The GitHub repository WannnXVZ/SunnyRest contains a labelled image folder "classification" with 3 categories: bangunan, lanskap, orang. Examples follow, each with its label.

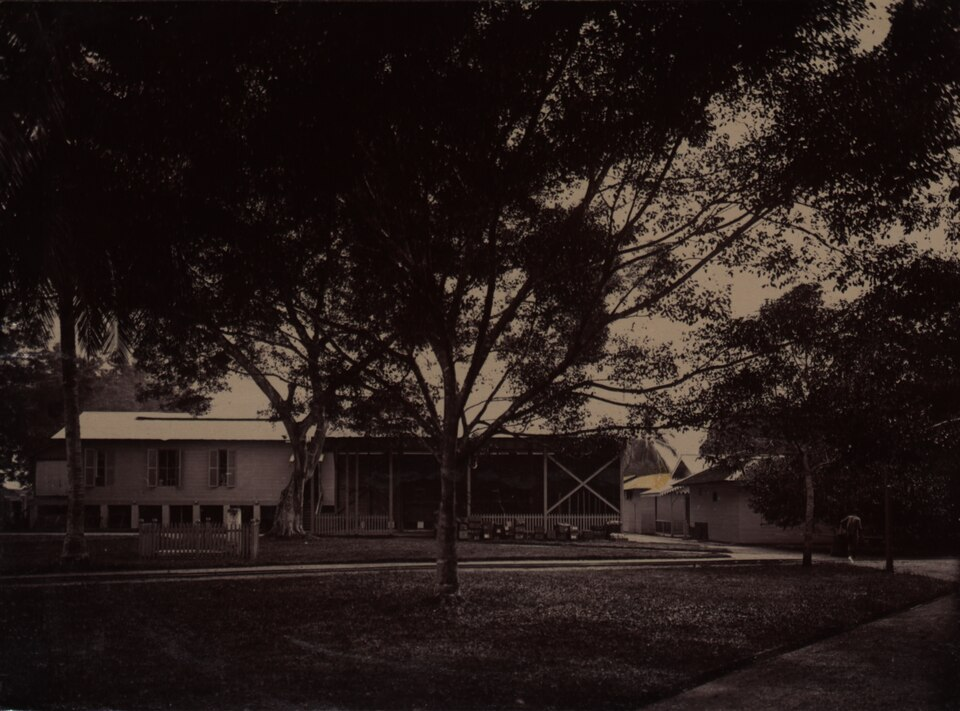
Label: bangunan

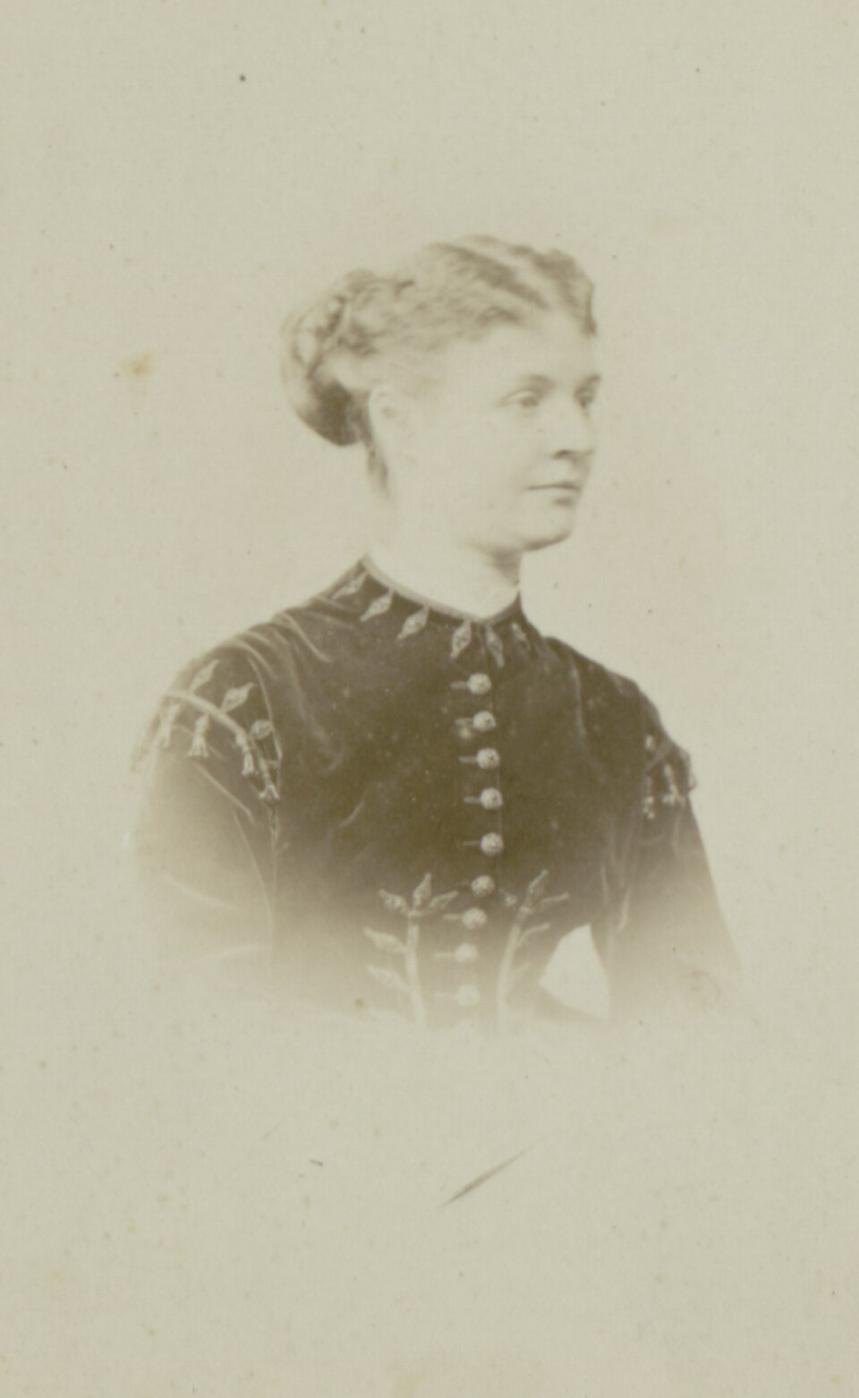
Label: orang

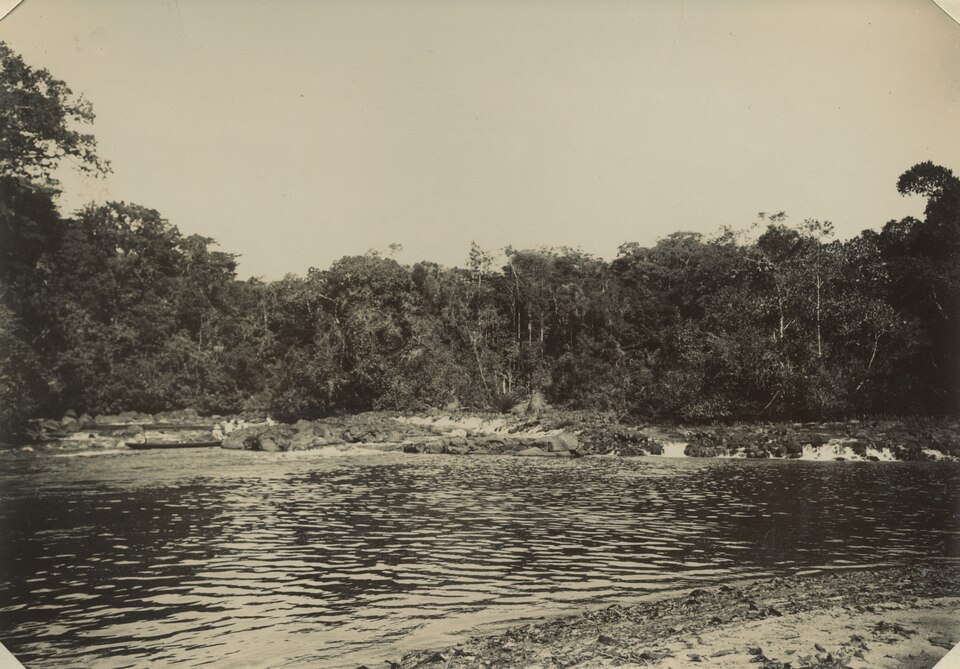
Label: lanskap

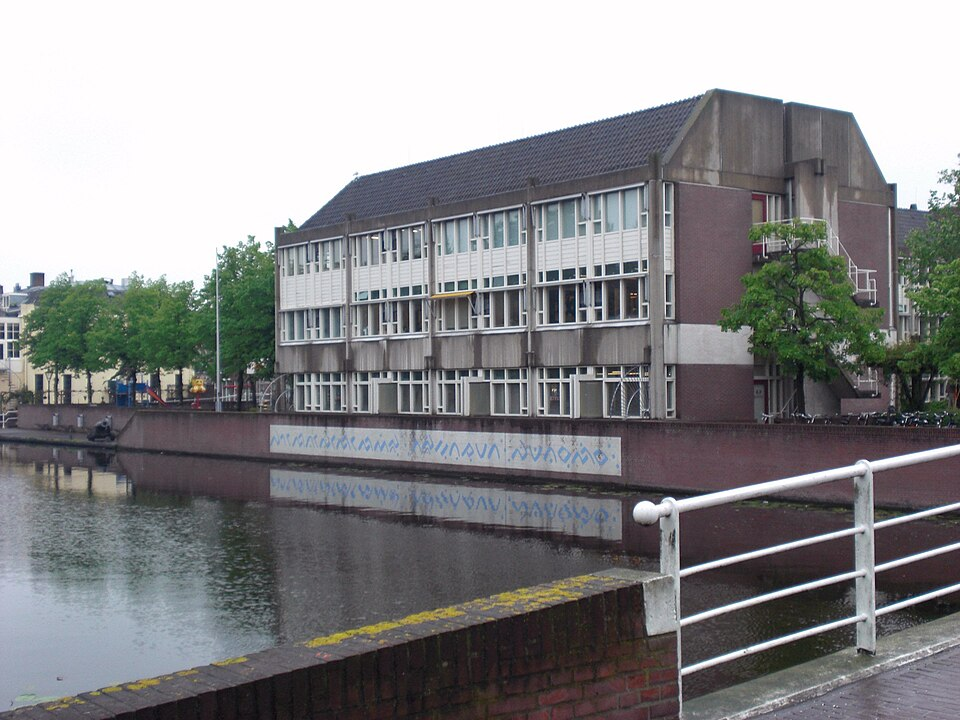
Label: bangunan

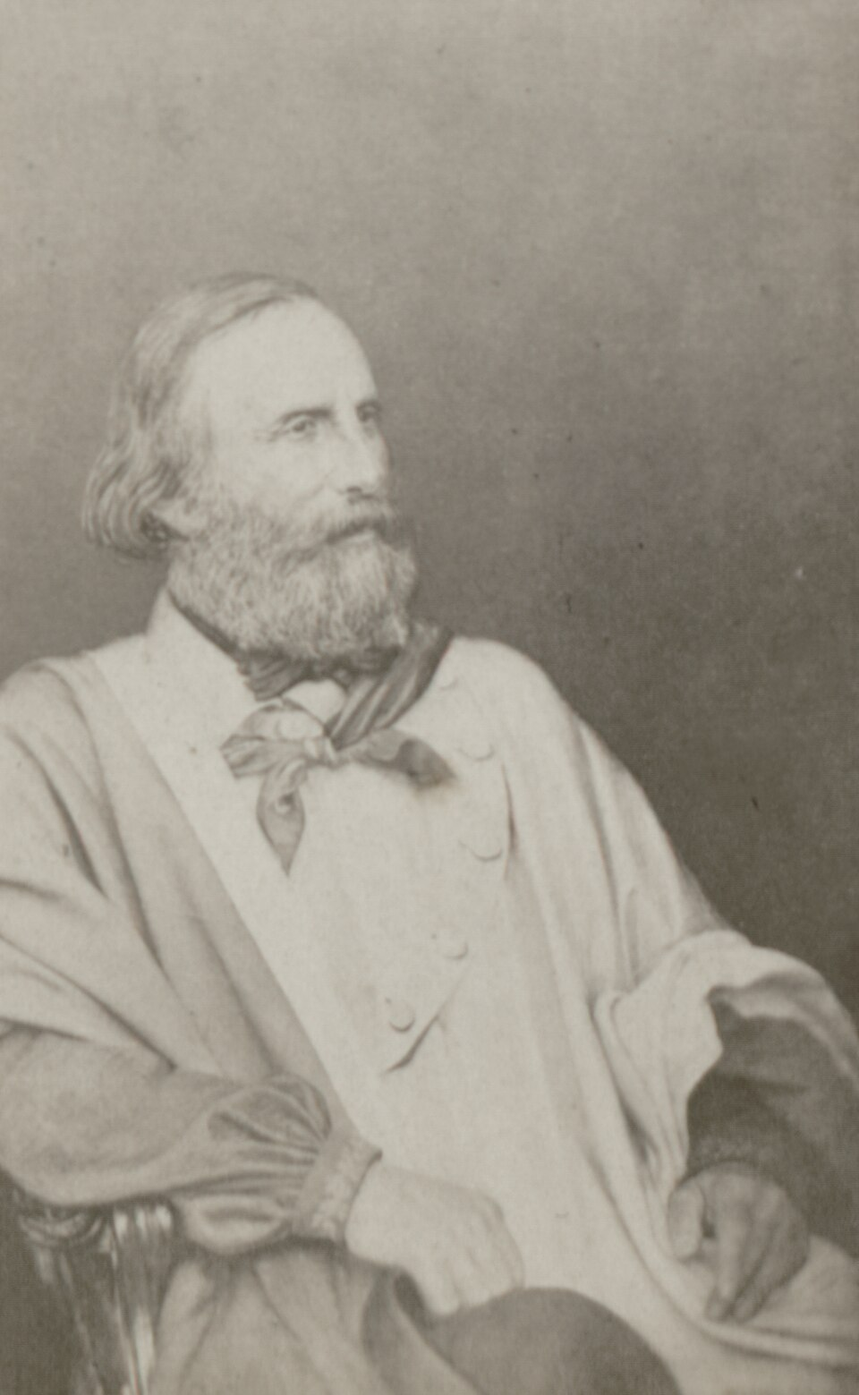
Label: orang

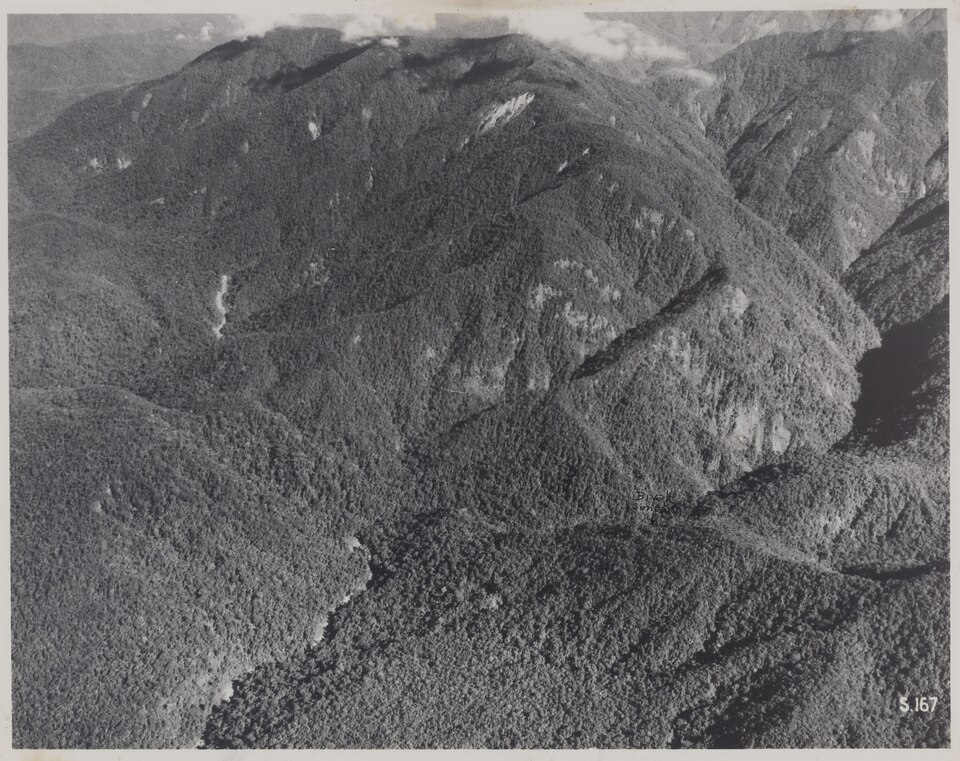
Label: lanskap
